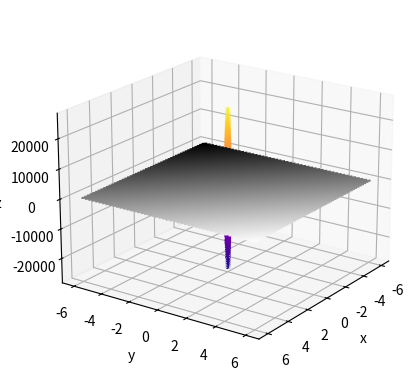

The script that saved this image:
import matplotlib.pyplot as plt
import numpy as np
from mpl_toolkits import mplot3d

# Equation: (x+y+z-1)^2 = c

c = 100
def f1(x, y):
    return c/np.multiply(x,y)

def f2(x, y): 
    return -c/np.multiply(x,y)

def fplane(x, y): 
    return 1-x-y

x = np.linspace(-6, 6, num=100)
y = np.linspace(-6, 6, num=100)

X, Y = np.meshgrid(x, y)
Z = f1(X, Y)
W = f2(X, Y)
P = fplane(X, Y)
print("X is: ")
print(X.shape)
print("Y is: ")
print(Y.shape)
print("Z is: ")
print(Z.shape)

plt.figure(1)
ax = plt.axes(projection='3d')
ax.contour3D(X, Y, Z, 100, cmap='plasma')
ax.contour3D(X, Y, W, 100, cmap='plasma')
ax.contour3D(X, Y, P, 100, cmap='binary')
ax.set_xlabel('x')
ax.set_ylabel('y')
ax.set_zlabel('z')
ax.view_init(20, 35)

plt.show()